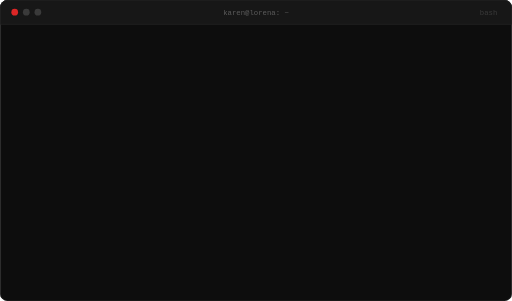
t = 0.00 s
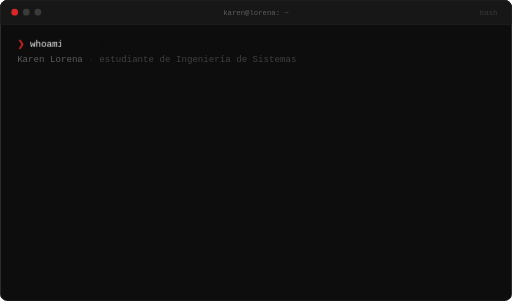
t = 1.23 s
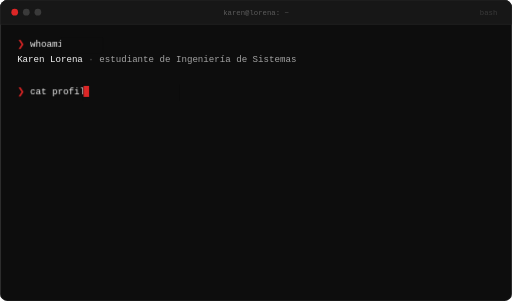
t = 2.45 s
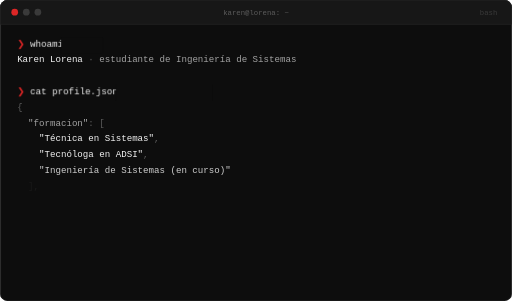
t = 3.68 s
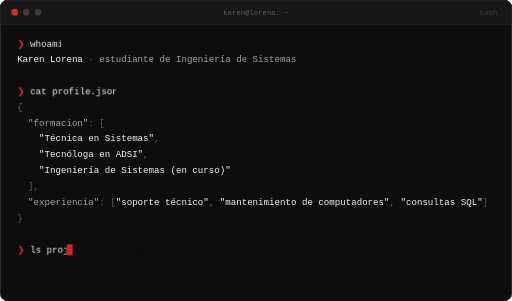
t = 4.90 s
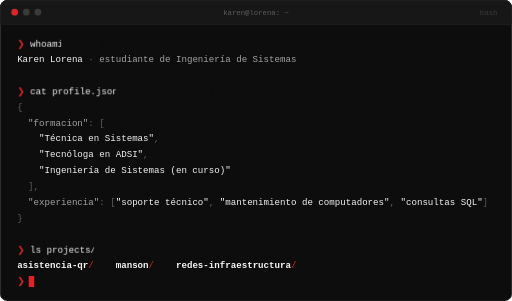
t = 6.13 s

The animated SVG that drew these frames (rendered in a browser with its animation timeline set to each time). Animation: 6 CSS @keyframes rules; one cycle of 7.35 s, repeats indefinitely.

<svg xmlns="http://www.w3.org/2000/svg" width="840" height="494" viewBox="0 0 840 494" role="img" aria-labelledby="t"><title id="t">Terminal: whoami muestra Karen Lorena, estudiante de Ingeniería de Sistemas; cat profile.json resume la formación (Técnica en Sistemas; Tecnóloga en Análisis y Desarrollo de Sistemas de Información (ADSI); Ingeniería de Sistemas (en curso)) y la experiencia en soporte técnico, mantenimiento de computadores, consultas SQL; ls projects/ lista asistencia-qr, manson, redes-infraestructura.</title><style>.s{font-family:'Segoe UI', -apple-system, BlinkMacSystemFont, 'Helvetica Neue', Arial, sans-serif}.m{font-family:ui-monospace, 'SFMono-Regular', 'Cascadia Code', Consolas, 'Liberation Mono', Menlo, monospace}text{white-space:pre}.l{animation:in .25s ease both}@keyframes in{from{opacity:0}to{opacity:1}}.cur{opacity:0}@keyframes on{0%,99%{opacity:1}100%{opacity:0}}.blink{animation:in .2s ease both,b 1.1s steps(1) infinite}@keyframes b{50%{opacity:0}}@keyframes t1{from{transform:translateX(-54.0px)}to{transform:translateX(0)}}.t1{animation:t1 0.42s steps(6) 0.45s both}.c1{animation:on 0.72s linear 0.45s both}@keyframes t2{from{transform:translateX(-144.0px)}to{transform:translateX(0)}}.t2{animation:t2 1.12s steps(16) 1.72s both}.c2{animation:on 1.42s linear 1.72s both}@keyframes t3{from{transform:translateX(-108.0px)}to{transform:translateX(0)}}.t3{animation:t3 0.84s steps(12) 4.39s both}.c3{animation:on 1.14s linear 4.39s both}@media (prefers-reduced-motion:reduce){*{animation:none!important}}</style><defs><clipPath id="c"><rect width="840" height="494" rx="12"/></clipPath></defs><g clip-path="url(#c)"><rect width="840" height="494" fill="#0D0D0D"/><rect width="840" height="40" fill="#171717"/><line x1="0" y1="40" x2="840" y2="40" stroke="#262626"/><circle cx="24" cy="20" r="5.5" fill="#DC2626"/><circle cx="43" cy="20" r="5.5" fill="#3A3A3A"/><circle cx="62" cy="20" r="5.5" fill="#3A3A3A"/><text x="420" y="24" class="m" font-size="12" fill="#5C5C5C" text-anchor="middle">karen@lorena: ~</text><text x="816" y="24" class="m" font-size="12" fill="#3A3A3A" text-anchor="end">bash</text><g class="l" style="animation-delay:0.30s"><text x="28" y="76" class="m" font-size="15" fill="#F5F5F5"><tspan fill="#DC2626">❯</tspan> whoami</text><g class="t1"><rect x="100.0" y="61" width="68.0" height="26" fill="#0D0D0D"/><rect class="cur c1" x="101.0" y="63" width="9.0" height="18" fill="#DC2626"/></g></g><g class="l" style="animation-delay:1.17s"><text x="28" y="102" class="m" font-size="15" fill="#A3A3A3"><tspan fill="#F5F5F5">Karen Lorena</tspan><tspan fill="#5C5C5C"> · </tspan><tspan fill="#A3A3A3">estudiante de Ingeniería de Sistemas</tspan></text></g><g class="l" style="animation-delay:1.57s"><text x="28" y="154" class="m" font-size="15" fill="#F5F5F5"><tspan fill="#DC2626">❯</tspan> cat profile.json</text><g class="t2"><rect x="190.0" y="139" width="158.0" height="26" fill="#0D0D0D"/><rect class="cur c2" x="191.0" y="141" width="9.0" height="18" fill="#DC2626"/></g></g><g class="l" style="animation-delay:3.14s"><text x="28" y="180" class="m" font-size="15" fill="#A3A3A3"><tspan fill="#5C5C5C">{</tspan></text></g><g class="l" style="animation-delay:3.24s"><text x="28" y="206" class="m" font-size="15" fill="#A3A3A3">  <tspan fill="#A3A3A3">"formacion"</tspan><tspan fill="#5C5C5C">: [</tspan></text></g><g class="l" style="animation-delay:3.34s"><text x="28" y="232" class="m" font-size="15" fill="#A3A3A3">    <tspan fill="#F5F5F5">"Técnica en Sistemas"</tspan><tspan fill="#5C5C5C">,</tspan></text></g><g class="l" style="animation-delay:3.44s"><text x="28" y="258" class="m" font-size="15" fill="#A3A3A3">    <tspan fill="#F5F5F5">"Tecnóloga en ADSI"</tspan><tspan fill="#5C5C5C">,</tspan></text></g><g class="l" style="animation-delay:3.54s"><text x="28" y="284" class="m" font-size="15" fill="#A3A3A3">    <tspan fill="#F5F5F5">"Ingeniería de Sistemas (en curso)"</tspan></text></g><g class="l" style="animation-delay:3.64s"><text x="28" y="310" class="m" font-size="15" fill="#A3A3A3">  <tspan fill="#5C5C5C">],</tspan></text></g><g class="l" style="animation-delay:3.74s"><text x="28" y="336" class="m" font-size="15" fill="#A3A3A3">  <tspan fill="#A3A3A3">"experiencia"</tspan><tspan fill="#5C5C5C">: [</tspan><tspan fill="#F5F5F5">"soporte técnico"</tspan><tspan fill="#5C5C5C">, </tspan><tspan fill="#F5F5F5">"mantenimiento de computadores"</tspan><tspan fill="#5C5C5C">, </tspan><tspan fill="#F5F5F5">"consultas SQL"</tspan><tspan fill="#5C5C5C">]</tspan></text></g><g class="l" style="animation-delay:3.84s"><text x="28" y="362" class="m" font-size="15" fill="#A3A3A3"><tspan fill="#5C5C5C">}</tspan></text></g><g class="l" style="animation-delay:4.24s"><text x="28" y="414" class="m" font-size="15" fill="#F5F5F5"><tspan fill="#DC2626">❯</tspan> ls projects/</text><g class="t3"><rect x="154.0" y="399" width="122.0" height="26" fill="#0D0D0D"/><rect class="cur c3" x="155.0" y="401" width="9.0" height="18" fill="#DC2626"/></g></g><g class="l" style="animation-delay:5.53s"><text x="28" y="440" class="m" font-size="15" fill="#A3A3A3"><tspan fill="#F5F5F5" font-weight="600">asistencia-qr</tspan><tspan fill="#DC2626">/</tspan>    <tspan fill="#F5F5F5" font-weight="600">manson</tspan><tspan fill="#DC2626">/</tspan>    <tspan fill="#F5F5F5" font-weight="600">redes-infraestructura</tspan><tspan fill="#DC2626">/</tspan></text></g><g class="l" style="animation-delay:5.93s"><text x="28" y="466" class="m" font-size="15" fill="#F5F5F5"><tspan fill="#DC2626">❯</tspan></text></g><rect class="blink" style="animation-delay:5.93s,5.93s" x="47.0" y="453" width="9.0" height="18" fill="#DC2626"/></g><rect x=".5" y=".5" width="839" height="493" rx="12" fill="none" stroke="#262626"/></svg>
